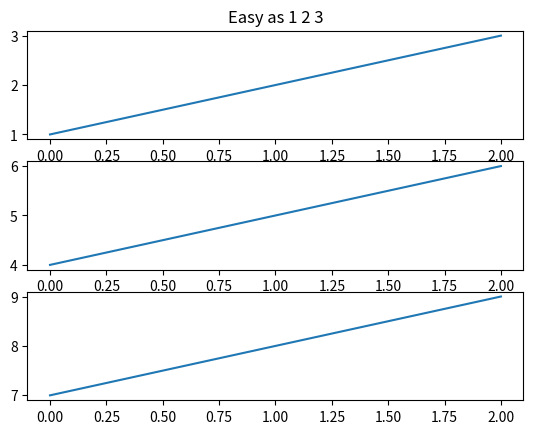
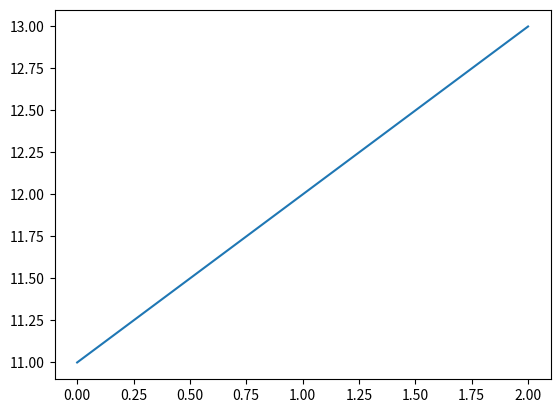

Source code (Python) for these figures, in order:
import warnings
warnings.filterwarnings(action='ignore')

import matplotlib.pyplot as plt
plt.figure(1)
plt.subplot(311)
plt.plot([1,2,3])

plt.subplot(312)
plt.plot([4,5,6])

plt.subplot(313)
plt.plot([7,8,9])

plt.figure(2)
plt.plot([11,12,13])
plt.figure(1)
plt.subplot(311)
plt.title('Easy as 1 2 3')
plt.show()